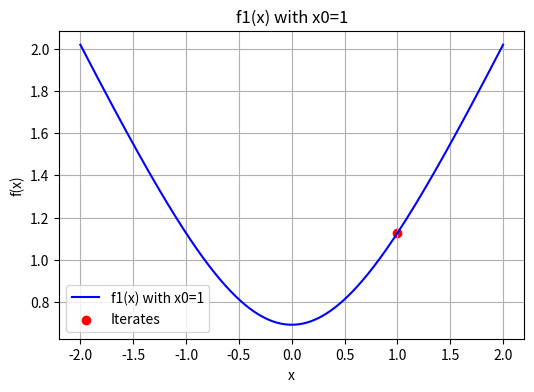
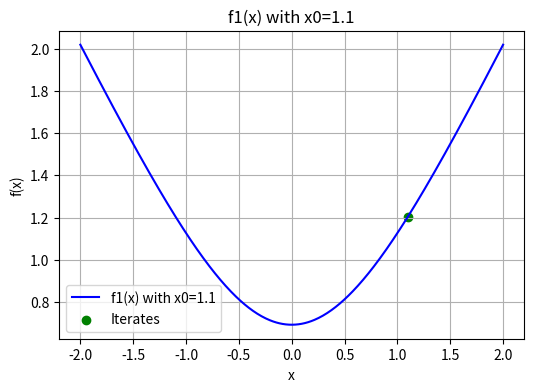
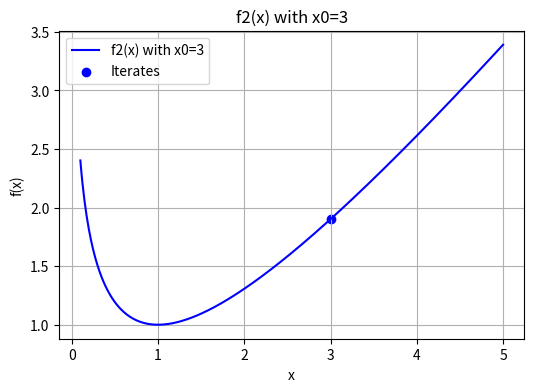
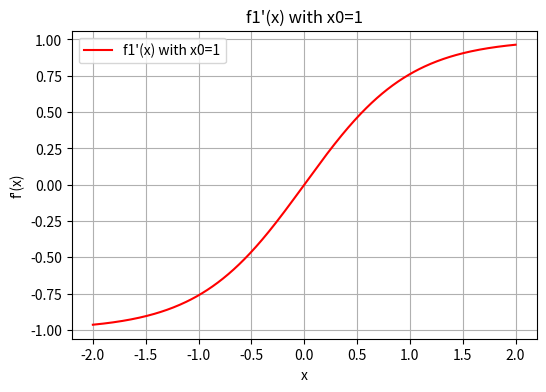
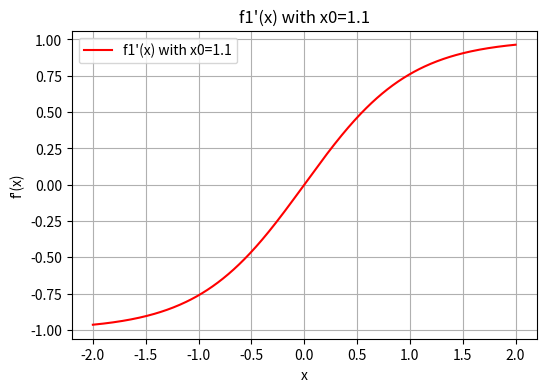
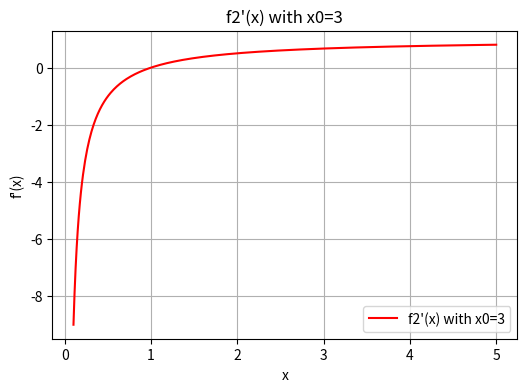

These charts were generated, in order, by the following Python code:
import numpy as np
import matplotlib.pyplot as plt

# Safe exponential function to prevent overflow
def safe_exp(x):
    return np.exp(np.clip(x, -50, 50))  # Clip values to avoid large exponentials

# Safe log function to prevent log(0) or log(negative)
def safe_log(x):
    return np.log(np.maximum(x, 1e-10))  # Avoids NaN issues

# Define function f1 and its derivatives
def f1(x):
    return safe_log(safe_exp(x) + safe_exp(-x))

def f1_prime(x):
    return (safe_exp(x) - safe_exp(-x)) / (safe_exp(x) + safe_exp(-x))

def f1_double_prime(x):
    return (4 * safe_exp(x) * safe_exp(-x)) / (safe_exp(x) + safe_exp(-x))**2

# Define function f2 and its derivatives
def f2(x):
    return -safe_log(x) + x  # Ensure x > 0

def f2_prime(x):
    return -1 / np.maximum(x, 1e-10) + 1  # Avoid division by zero

def f2_double_prime(x):
    return 1 / np.maximum(x, 1e-10) ** 2  # Avoid division by zero

# Newton's Method with Newton Decrement stopping criterion
def newton_method_with_decrement(f, f_prime, f_double_prime, x0, max_iters=10, tol=1e-6):
    iterates = [x0]

    for _ in range(max_iters):
        grad = f_prime(x0)
        hess = f_double_prime(x0)

        # Ensure Hessian is not too small
        if abs(hess) < tol:
            print(f"Stopped: Hessian too small at x = {x0:.6f}")
            break

        try:
            delta_x = -grad / hess  # Newton step
        except np.linalg.LinAlgError:
            print(f"Stopped: Singular Hessian at x = {x0:.6f}")
            break

        # Compute Newton decrement λ² = ∇f(x)^T H^-1 ∇f(x)
        newton_decrement = grad * delta_x  # Since it's scalar 1D, this is valid
        
        # Stop if Newton decrement is below tolerance
        if newton_decrement / 2 <= tol:
            print(f"Converged: Newton decrement λ² = {newton_decrement:.6e} at x = {x0:.6f}")
            break

        x0 += delta_x  # Update x
        iterates.append(x0)

    print(f'Final converged point x* = {x0:.6f}, Number of iterations = {len(iterates) - 1}')
    return np.array(iterates)

# Initial conditions
x0_1, x0_1_1, x0_2 = 1, 1.1, 3
iterates_f1_x0_1 = newton_method_with_decrement(f1, f1_prime, f1_double_prime, x0_1)
iterates_f1_x0_1_1 = newton_method_with_decrement(f1, f1_prime, f1_double_prime, x0_1_1)
iterates_f2_x0_2 = newton_method_with_decrement(f2, f2_prime, f2_double_prime, x0_2)

# Generate x values for plotting
x_f1 = np.linspace(-2, 2, 400)
x_f2 = np.linspace(0.1, 5, 400)

# Function and derivative plots with iterates
cases = [
    ("f1(x) with x0=1", x_f1, f1, iterates_f1_x0_1, 'r'),
    ("f1(x) with x0=1.1", x_f1, f1, iterates_f1_x0_1_1, 'g'),
    ("f2(x) with x0=3", x_f2, f2, iterates_f2_x0_2, 'b'),
]

# Plot function f(x)
for title, x_vals, f, iterates, color in cases:
    plt.figure(figsize=(6, 4))
    plt.plot(x_vals, f(x_vals), 'b', label=f'{title}')
    plt.scatter(iterates, f(iterates), c=color, marker='o', label='Iterates')
    
    # Add arrows to indicate iteration steps
    plt.quiver(
        iterates[:-1], f(iterates[:-1]),
        np.diff(iterates), f(iterates[1:]) - f(iterates[:-1]),
        angles='xy', scale_units='xy', scale=1, color=color
    )

    plt.title(title)
    plt.xlabel("x")
    plt.ylabel("f(x)")
    plt.legend()
    plt.grid(True)
    plt.show()

# Function and derivative plots
cases_prime = [
    ("f1'(x) with x0=1", x_f1, f1_prime),
    ("f1'(x) with x0=1.1", x_f1, f1_prime),
    ("f2'(x) with x0=3", x_f2, f2_prime),
]

# Plot f'(x)
for title, x_vals, f_prime in cases_prime:
    plt.figure(figsize=(6, 4))
    plt.plot(x_vals, f_prime(x_vals), 'r', label=f"{title}")
    
    plt.title(title)
    plt.xlabel("x")
    plt.ylabel("f'(x)")
    plt.legend()
    plt.grid(True)
    plt.show()
